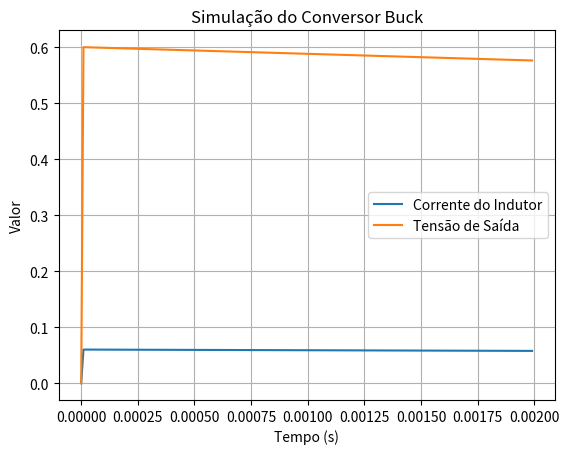

The script that saved this image:
import numpy as np
import matplotlib.pyplot as plt

# Parâmetros do conversor
Vin = 12  
L = 1e-3  
R = 10    
C = 1e-6  
Fs = 100e3 
D = 0.5  

# Tempo de simulação
Ts = 1 / Fs
t = np.arange(0, 0.002, Ts)

# Corrente no indutor
I_L = np.zeros_like(t)
V_out = np.zeros_like(t)
# Ciclo "on"
for i in range(len(t)):
    if t[i] < D * Ts:
        I_L[i] = Vin/L * t[i]
        V_out[i] = Vin * D * (t[i]/Ts)
    else:
        I_L[i] = Vin/L * (Ts * D) - Vin/R * (t[i]-Ts*D)
        V_out[i] = Vin*D

# Tensão de saída
V_out = I_L * R

# Mostrar alguns valores
print("Tempo (s):", t[:10])
print("Corrente no Indutor (A):", I_L[:10])
print("Tensão de Saída (V):", V_out[:10])
print("Corrente máxima no indutor (A):", np.max(I_L))
print("Tensão média de saída (V):", np.mean(V_out))
print("Último valor da tensão de saída (V):", V_out[-1])

plt.plot(t, I_L, label='Corrente do Indutor')
plt.plot(t, V_out, label='Tensão de Saída')
plt.xlabel('Tempo (s)')
plt.ylabel('Valor')
plt.title('Simulação do Conversor Buck')
plt.legend()
plt.grid(True)
plt.show()

